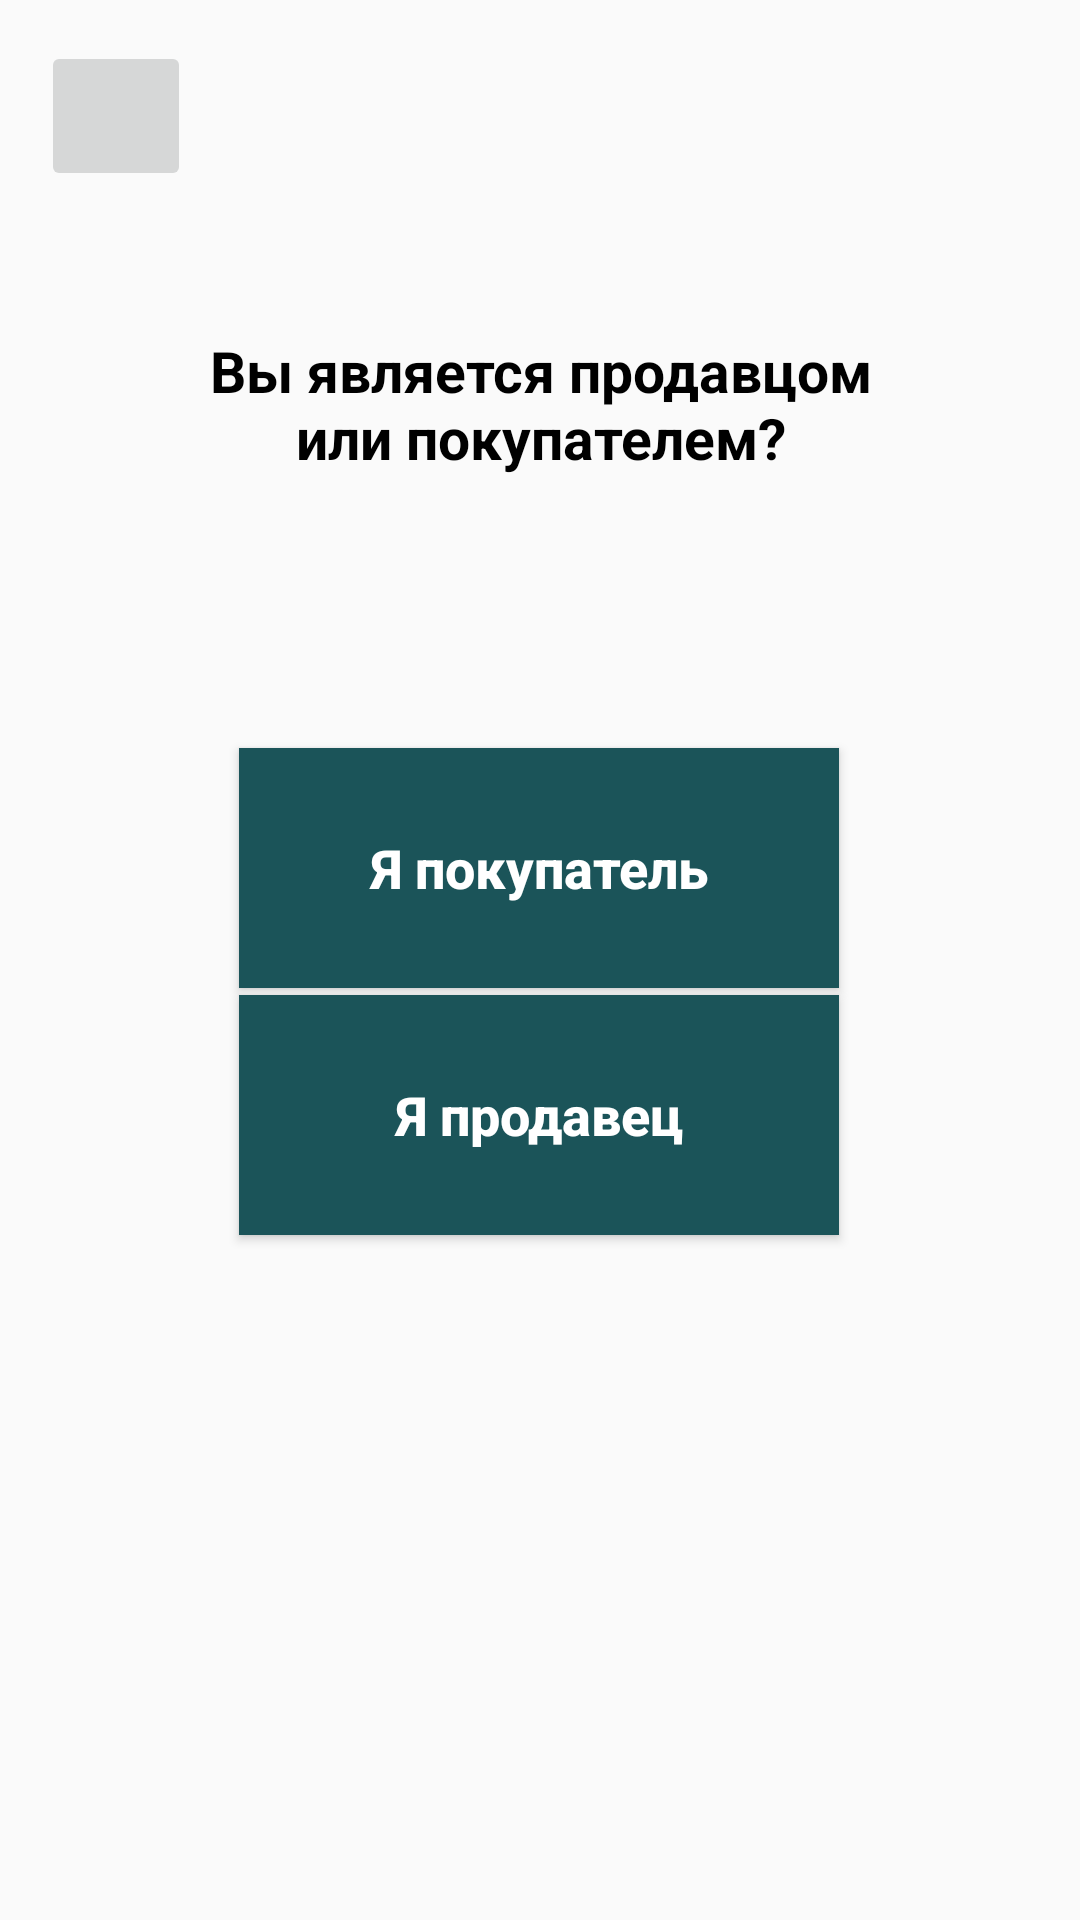

This screen was rendered from an Android layout file. Write that file and the resources it references.
<!-- AndroidManifest.xml: application theme Theme.BuyH -->
<!-- res/layout/activity_customerorseller.xml -->
<?xml version="1.0" encoding="utf-8"?>
<androidx.constraintlayout.widget.ConstraintLayout xmlns:android="http://schemas.android.com/apk/res/android"
    xmlns:app="http://schemas.android.com/apk/res-auto"
    xmlns:tools="http://schemas.android.com/tools"
    android:layout_width="match_parent"
    android:layout_height="match_parent"
    tools:context=".Customerorseller">
    <TextView
        android:id="@+id/textView"
        android:layout_width="229dp"
        android:layout_height="86dp"
        android:text="@string/customer"
        android:textColor="@color/black"
        android:textSize="19sp"
        android:textStyle="bold"
        android:gravity="center_horizontal"
        app:layout_constraintBottom_toBottomOf="parent"
        app:layout_constraintLeft_toLeftOf="parent"
        app:layout_constraintRight_toRightOf="parent"
        app:layout_constraintTop_toTopOf="parent"
        app:layout_constraintVertical_bias="0.2" />

    <ImageButton
        android:layout_width="50dp"
        android:layout_height="50dp"
        app:layout_constraintBottom_toBottomOf="parent"
        app:layout_constraintHorizontal_bias="0.044"
        app:layout_constraintLeft_toLeftOf="parent"
        app:layout_constraintRight_toRightOf="parent"
        app:layout_constraintTop_toTopOf="parent"
        app:layout_constraintVertical_bias="0.023"
        android:contentDescription="@string/back" />

    <Button
        android:id="@+id/seller"
        android:layout_width="200dp"
        android:layout_height="80dp"
        android:text="@string/ims"
        app:layout_constraintBottom_toBottomOf="parent"
        app:layout_constraintEnd_toEndOf="parent"
        app:layout_constraintHorizontal_bias="0.497"
        app:layout_constraintStart_toStartOf="parent"
        app:layout_constraintTop_toTopOf="parent"
        android:background="#1B5459"
        android:textColor="@color/white"
        android:textStyle="bold"
        android:textSize="18sp"
        app:layout_constraintVertical_bias="0.592"
        />

    <Button
        android:id="@+id/customer"
        android:layout_width="200dp"
        android:layout_height="80dp"
        android:background="#1B5459"
        android:text="@string/imcustomer"
        android:textColor="@color/white"
        android:textSize="18sp"
        android:textStyle="bold"
        app:layout_constraintBottom_toBottomOf="parent"
        app:layout_constraintEnd_toEndOf="parent"
        app:layout_constraintHorizontal_bias="0.497"
        app:layout_constraintStart_toStartOf="parent"
        app:layout_constraintTop_toTopOf="parent"
        app:layout_constraintVertical_bias="0.445" />

</androidx.constraintlayout.widget.ConstraintLayout>
<!-- resources referenced by this layout -->
<resources>
  <color name="black">#FF000000</color>
  <color name="white">#FFFFFFFF</color>
  <string name="back">back</string>
  <string name="customer">Вы является продавцом или покупателем?</string>
  <string name="imcustomer">Я покупатель</string>
  <string name="ims">Я продавец</string>
  <style name="Theme.BuyH" parent="Theme.AppCompat.DayNight.DarkActionBar">
          
          <item name="colorPrimary">@color/purple_500</item>
          <item name="colorPrimaryVariant">@color/purple_700</item>
          <item name="colorOnPrimary">@color/white</item>
          
          <item name="colorSecondary">@color/teal_200</item>
          <item name="colorSecondaryVariant">@color/teal_700</item>
          <item name="colorOnSecondary">@color/black</item>
          
          <item name="android:statusBarColor" tools:targetApi="l">?attr/colorPrimaryVariant</item>
          
          <item name="android:textAllCaps">false</item>
  
      </style>
  <color name="purple_500">#FF6200EE</color>
  <color name="purple_700">#FF3700B3</color>
  <color name="teal_200">#FF03DAC5</color>
  <color name="teal_700">#FF018786</color>
</resources>
